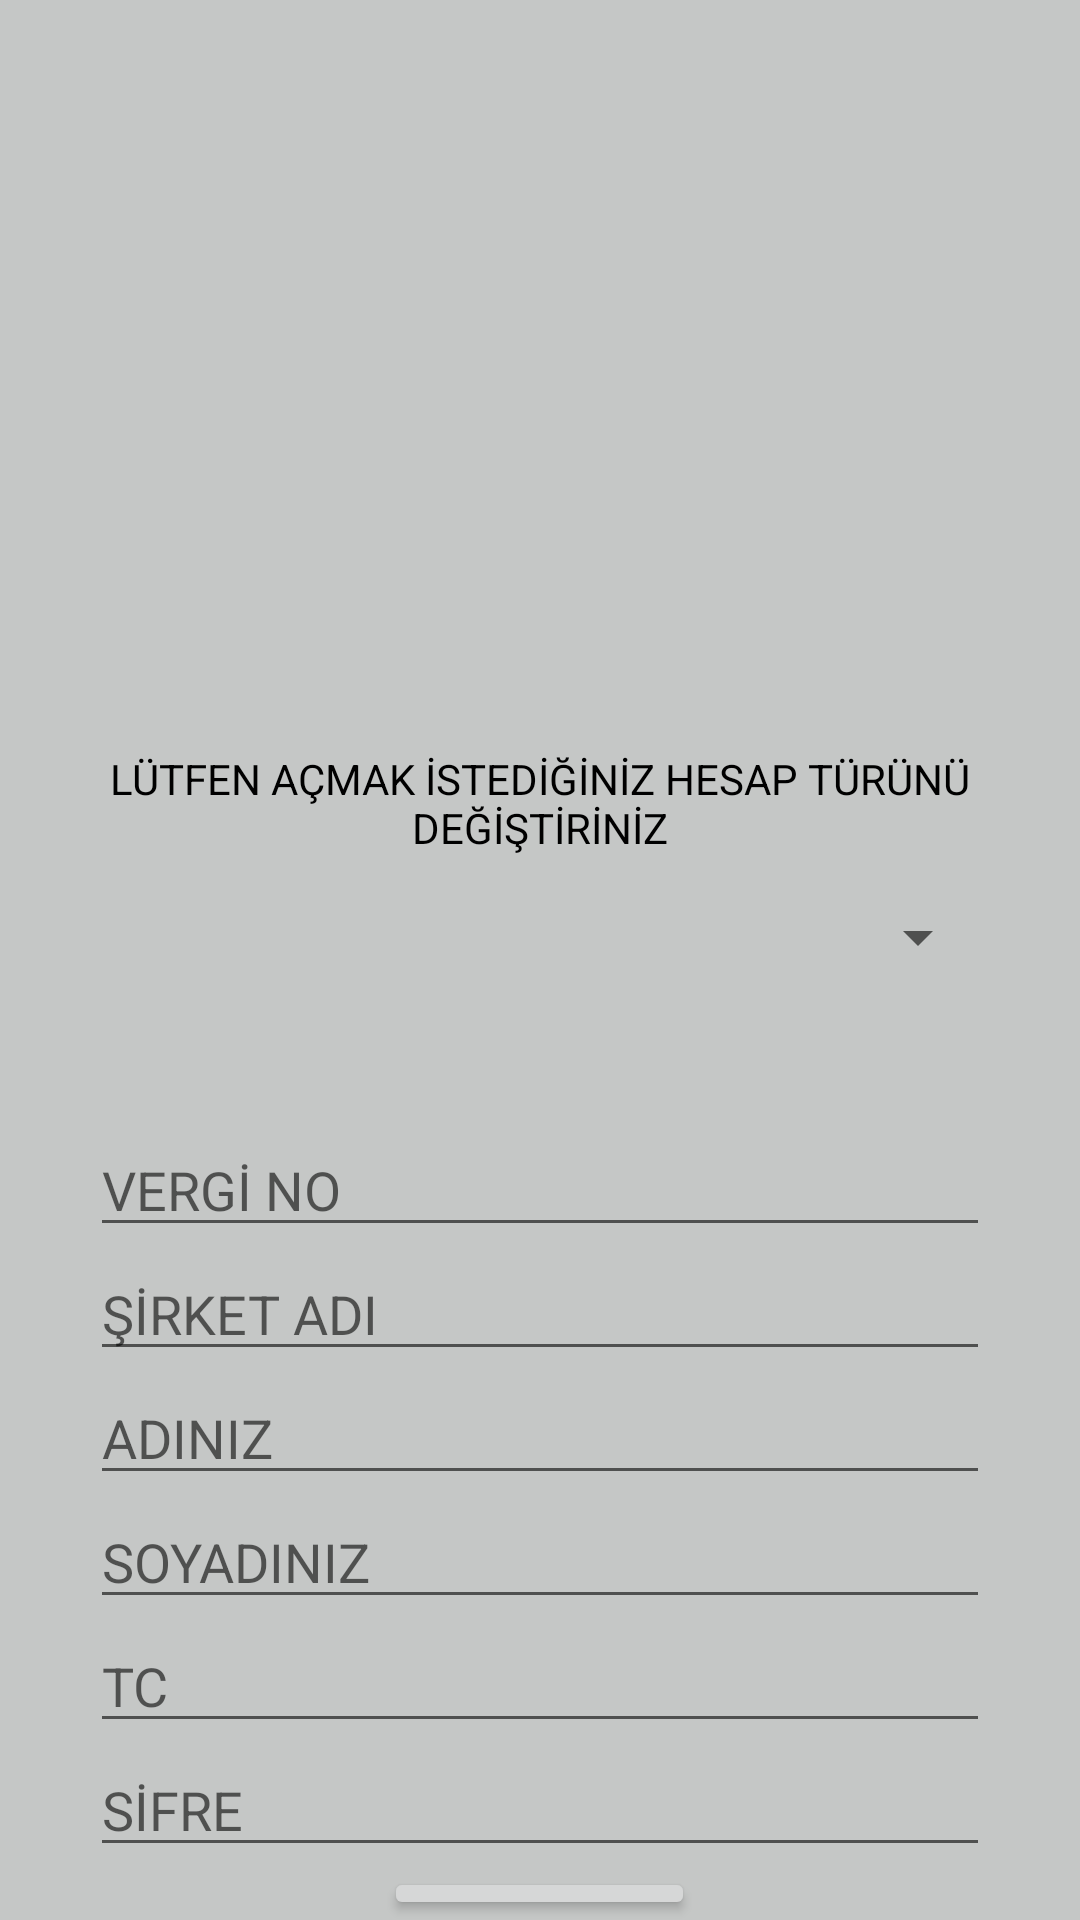

Produce the Android XML layout that renders to this screen, including the resource entries it uses.
<!-- AndroidManifest.xml: application theme Theme.OOPProject -->
<!-- res/layout/activity_singup.xml -->
<?xml version="1.0" encoding="utf-8"?>
<LinearLayout xmlns:android="http://schemas.android.com/apk/res/android"
    xmlns:app="http://schemas.android.com/apk/res-auto"
    xmlns:tools="http://schemas.android.com/tools"
    android:layout_width="match_parent"
    android:layout_height="match_parent"
    android:orientation="vertical"
    android:gravity="center"
    android:background="@color/red"
    tools:context=".SignupActivity">

    <ImageView
        android:layout_width="250dp"
        android:layout_height="250dp"
        android:src="@drawable/mbicon"/>

    <TextView
        android:gravity="center"
        android:layout_width="wrap_content"
        android:layout_height="wrap_content"
        android:text="LÜTFEN AÇMAK İSTEDİĞİNİZ HESAP TÜRÜNÜ DEĞİŞTİRİNİZ"
        android:textColor="@color/black"/>

    <Spinner
        android:layout_marginTop="15dp"
        android:layout_width="300dp"
        android:layout_height="wrap_content"
        android:id="@+id/spinnerSingUp"
        />

    <EditText
        android:layout_marginTop="50dp"
        android:id="@+id/signupVergi"
        android:layout_width="300dp"
        android:layout_height="wrap_content"
        android:hint="VERGİ NO"/>

    <EditText
        android:id="@+id/signupSirket"
        android:layout_width="300dp"
        android:layout_height="wrap_content"
        android:hint="ŞİRKET ADI"/>

    <EditText
        android:id="@+id/signupAd"
        android:layout_width="300dp"
        android:layout_height="wrap_content"
        android:hint="ADINIZ"/>
    <EditText
        android:id="@+id/signupSoyad"
        android:layout_width="300dp"
        android:layout_height="wrap_content"
        android:hint="SOYADINIZ"/>
    <EditText
        android:id="@+id/signupTc"
        android:layout_width="300dp"
        android:layout_height="wrap_content"
        android:hint="TC"/>
    <EditText
        android:id="@+id/signupSifre"
        android:layout_width="300dp"
        android:layout_height="wrap_content"
        android:hint="SİFRE"/>

    <Button
        android:textColor="@color/white"
        android:id="@+id/signup_MusteriOl"
        android:layout_width="wrap_content"
        android:layout_height="wrap_content"
        android:text="musteri ol"/>


</LinearLayout>
<!-- resources referenced by this layout -->
<resources>
  <color name="black">#FF000000</color>
  <color name="red">#C5C7C6</color>
  <color name="white">#FFFFFFFF</color>
  <style name="Theme.OOPProject" parent="Theme.MaterialComponents.DayNight.NoActionBar">
          
          <item name="colorPrimary">@color/black</item>
          <item name="colorPrimaryVariant">@color/black</item>
          <item name="colorOnPrimary">@color/black</item>
          
          <item name="colorSecondary">@color/teal_200</item>
          <item name="colorSecondaryVariant">@color/teal_700</item>
          <item name="colorOnSecondary">@color/black</item>
          
          <item name="android:statusBarColor" tools:targetApi="l">?attr/colorPrimaryVariant</item>
          
      </style>
  <color name="teal_200">#FF03DAC5</color>
  <color name="teal_700">#FF018786</color>
</resources>
